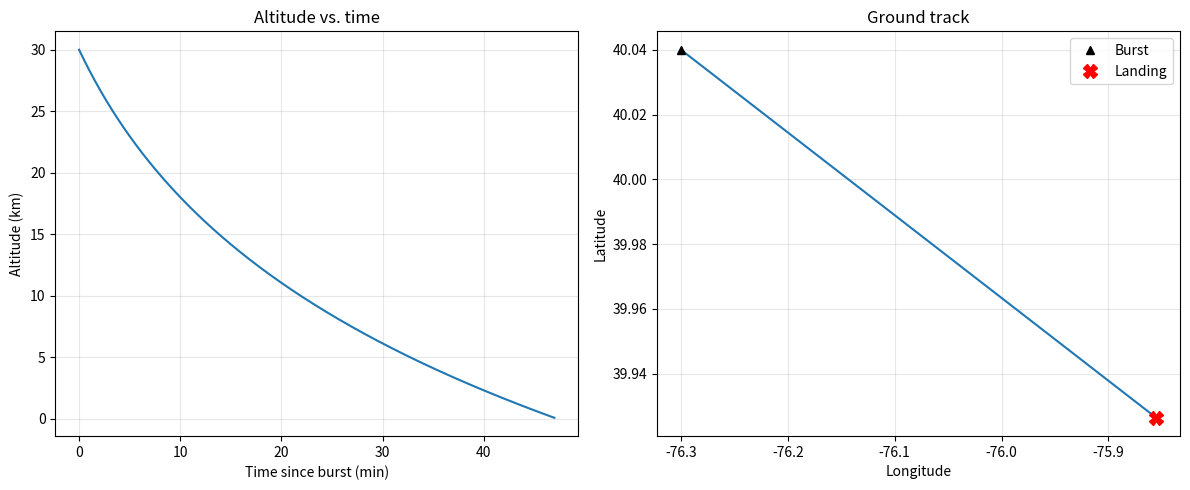

Generate this figure with matplotlib:
import math
import numpy as np
import pandas as pd
 
 
# CONSTANTS
# -----------------------------
 
GRAVITY = 9.81          # m/s^2
TIME_STEP = 1.0         # seconds
 
SEA_LEVEL_DENSITY = 1.225   # kg/m^3, air density at the ground
SCALE_HEIGHT = 8500.0       # m, air density drops by ~63% every 8.5 km
METERS_PER_DEG_LAT = 111320.0
 
# Parachute (guesses — replace with the team's real numbers)
PARACHUTE_DIAMETER = 0.91   # m  (36 inch)
PARACHUTE_CD = 1.5          # drag coefficient
 
 
# BALLOON OBJECT  (same as the main architecture file)
# -----------------------------
 
class Balloon:
    """
    Stores physical properties and current state of the balloon system.
    """
 
    def __init__(
        self,
        payload_mass,
        balloon_mass,
        helium_mass,
        launch_lat,
        launch_lon,
        launch_altitude,
        burst_altitude
    ):
 
        # Physical properties
        self.payload_mass = payload_mass
        self.balloon_mass = balloon_mass
        self.helium_mass = helium_mass
 
        # Position
        self.latitude = launch_lat
        self.longitude = launch_lon
        self.altitude = launch_altitude
 
        # Cartesian displacement from launch point
        self.x = 0.0
        self.y = 0.0
 
        # Velocity
        self.vx = 0.0
        self.vy = 0.0
        self.vz = 0.0
 
        # Flight properties
        self.burst_altitude = burst_altitude
        self.phase = "ascent"
 
        # Simulation time
        self.time = 0.0
 
        # Complete trajectory storage
        self.history = []
 
 
    def save_state(self):
        """
        Save current balloon state to trajectory history.
        """
 
        self.history.append({
            "time": self.time,
            "latitude": self.latitude,
            "longitude": self.longitude,
            "x": self.x,
            "y": self.y,
            "altitude": self.altitude,
            "vx": self.vx,
            "vy": self.vy,
            "vz": self.vz,
            "phase": self.phase
        })
 
 
# HELPER FUNCTIONS
# -----------------------------
 
def air_density(altitude):
    """Simple exponential atmosphere: thinner air higher up."""
    return SEA_LEVEL_DENSITY * math.exp(-altitude / SCALE_HEIGHT)
 
 
def wind_at(altitude):
    """
    PLACEHOLDER wind (made up): blows toward the east-southeast,
    stronger higher up. Returns (wind_east, wind_north) in m/s.
    The Drift module will replace this with real wind data.
    """
    speed = 5.0 + 15.0 * min(altitude / 12000.0, 1.0)   # 5 m/s at ground -> 20 m/s at 12 km+
    wind_east = speed * 0.9
    wind_north = -speed * 0.3
    return wind_east, wind_north
 
 
def descent_mass(balloon):
    """Mass that falls under the parachute (payload; burst balloon ignored)."""
    return balloon.payload_mass
 
 
def terminal_velocity(balloon):
    """Speed where parachute drag = gravity, at the current altitude."""
    area = math.pi * (PARACHUTE_DIAMETER / 2) ** 2
    rho = air_density(balloon.altitude)
    return math.sqrt(2 * descent_mass(balloon) * GRAVITY / (rho * PARACHUTE_CD * area))
 
 
# DESCENT
# -----------------------------
 
def descent_step(balloon, dt=TIME_STEP):
    """Move the balloon forward by one time step during descent."""
 
    # 1. vertical: fall at terminal velocity (negative = downward)
    balloon.vz = -terminal_velocity(balloon)
 
    # 2. horizontal: drift with the wind
    balloon.vx, balloon.vy = wind_at(balloon.altitude)
 
    # 3. update position
    balloon.altitude += balloon.vz * dt
    balloon.x += balloon.vx * dt
    balloon.y += balloon.vy * dt
 
    # convert meters to degrees of latitude / longitude
    balloon.latitude += balloon.vy * dt / METERS_PER_DEG_LAT
    balloon.longitude += balloon.vx * dt / (METERS_PER_DEG_LAT * math.cos(math.radians(balloon.latitude)))
 
    balloon.time += dt
 
 
def run_descent(balloon, ground_altitude=0.0, dt=TIME_STEP):
    """Simulate from burst until the payload reaches the ground."""
    balloon.phase = "descent"
    balloon.save_state()
 
    while balloon.altitude > ground_altitude:
        descent_step(balloon, dt)
        if balloon.altitude < ground_altitude:
            balloon.altitude = ground_altitude
            balloon.phase = "landed"
        balloon.save_state()
 
    return pd.DataFrame(balloon.history)
 
 
# VISUALIZATION
# -----------------------------
 
def plot_descent(df, filename="descent_simple.png"):
    import matplotlib
    matplotlib.use("Agg")
    import matplotlib.pyplot as plt
 
    fig, ax = plt.subplots(1, 2, figsize=(12, 5))
 
    ax[0].plot(df["time"] / 60, df["altitude"] / 1000)
    ax[0].set_xlabel("Time since burst (min)")
    ax[0].set_ylabel("Altitude (km)")
    ax[0].set_title("Altitude vs. time")
    ax[0].grid(alpha=0.3)
 
    ax[1].plot(df["longitude"], df["latitude"])
    ax[1].plot(df["longitude"].iloc[0], df["latitude"].iloc[0], "k^", label="Burst")
    ax[1].plot(df["longitude"].iloc[-1], df["latitude"].iloc[-1], "rX", markersize=10, label="Landing")
    ax[1].set_xlabel("Longitude")
    ax[1].set_ylabel("Latitude")
    ax[1].set_title("Ground track")
    ax[1].legend()
    ax[1].grid(alpha=0.3)
 
    fig.tight_layout()
    fig.savefig(filename, dpi=150)
    print("Saved plot:", filename)
 
 
# MAIN (example run)
# -----------------------------
 
if __name__ == "__main__":
 
    # Example numbers (guesses). Start the descent at the burst point.
    b = Balloon(
        payload_mass=1.5,        # kg
        balloon_mass=1.2,        # kg
        helium_mass=0.4,         # kg (not used in descent)
        launch_lat=40.04,        # Lancaster, PA area
        launch_lon=-76.30,
        launch_altitude=30000,   # start the descent at burst altitude
        burst_altitude=30000
    )
 
    df = run_descent(b, ground_altitude=100)
 
    print(f"Descent time : {df['time'].iloc[-1] / 60:.1f} min")
    print(f"Max speed    : {-df['vz'].min():.1f} m/s")
    print(f"Landing speed: {-df['vz'].iloc[-1]:.1f} m/s")
    print(f"Landing point: {df['latitude'].iloc[-1]:.4f}, {df['longitude'].iloc[-1]:.4f}")
 
    df.to_csv("descent_simple.csv", index=False)
    print("Saved data: descent_simple.csv")
 
    plot_descent(df)
 
